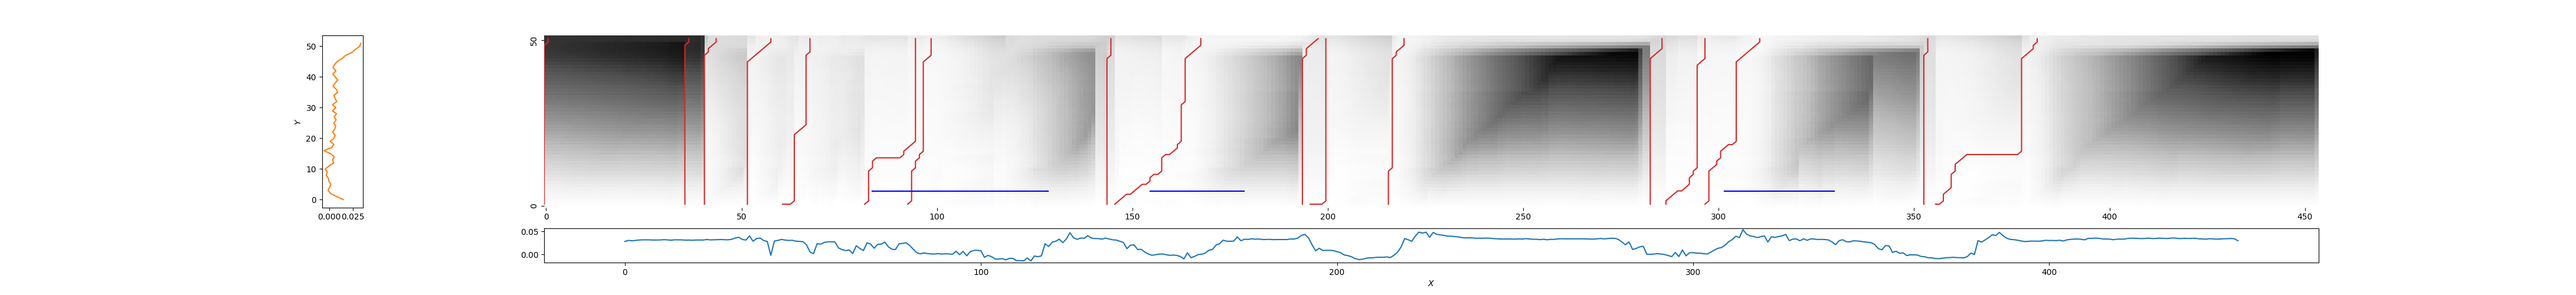

The table this chart was drawn from, first rows:
0, 1, 1.1446965027290648
36, 37, 1.172
40, 44, 0.3195
51, 58, 0.1716
60, 68, 0.1722
81, 95, 0.2015
93, 99, 0.1796
144, 145, 0.407
145, 168, 0.1191
193, 198, 0.278
195, 200, 0.2587
216, 220, 0.1283
283, 286, 0.3734
286, 297, 0.1898
297, 311, 0.09316
352, 354, 0.335
355, 382, 0.1764
